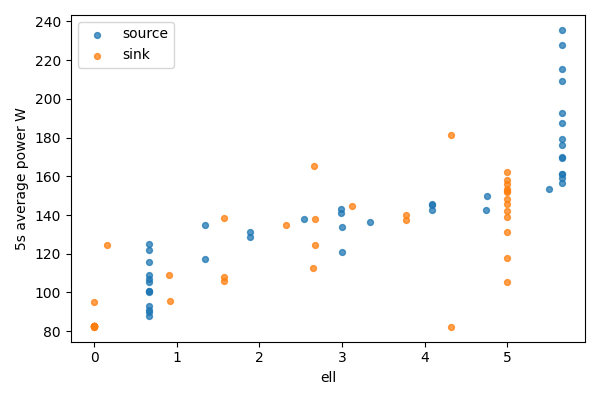

Source data for this figure (header and first rows):
bucket, bucket_start_s, bucket_end_s, gpu, node, ell, power_mean_w, samples
0, 0.0, 5.0, 0, source, 5.656, 235.6, 20
0, 0.0, 5.0, 1, sink, 0, 82.54, 20
1, 5.0, 10.0, 0, source, 5.656, 227.6, 20
1, 5.0, 10.0, 1, sink, 0, 82.53, 20
2, 10.0, 15.0, 0, source, 5.656, 187.5, 20
2, 10.0, 15.0, 1, sink, 0, 82.6, 20
3, 15.0, 20.0, 0, source, 5.656, 215.2, 20
3, 15.0, 20.0, 1, sink, 0, 82.54, 20
4, 20.0, 25.0, 0, source, 5.656, 209, 20
4, 20.0, 25.0, 1, sink, 0, 82.6, 20
5, 25.0, 30.0, 0, source, 5.656, 170.2, 20
5, 25.0, 30.0, 1, sink, 0, 82.63, 20
6, 30.0, 35.0, 0, source, 5.656, 159.3, 20
6, 30.0, 35.0, 1, sink, 0, 82.62, 20
7, 35.0, 40.0, 0, source, 5.656, 176.2, 20
7, 35.0, 40.0, 1, sink, 0, 82.64, 20
8, 40.0, 45.0, 0, source, 5.656, 169.2, 20
8, 40.0, 45.0, 1, sink, 0, 82.78, 20
9, 45.0, 50.0, 0, source, 5.656, 192.6, 20
9, 45.0, 50.0, 1, sink, 0, 82.79, 20
10, 50.0, 55.0, 0, source, 5.656, 160.9, 20
10, 50.0, 55.0, 1, sink, 0, 82.86, 20
11, 55.0, 60.0, 0, source, 5.656, 179.1, 20
11, 55.0, 60.0, 1, sink, 0, 82.43, 20
12, 60.0, 65.0, 0, source, 5.656, 156.3, 20
12, 60.0, 65.0, 1, sink, 0, 82.38, 20
13, 65.0, 70.0, 0, source, 5.656, 161.3, 20
13, 65.0, 70.0, 1, sink, 0, 95.05, 20
14, 70.0, 75.0, 0, source, 5.499, 153.3, 20
14, 70.0, 75.0, 1, sink, 0.1571, 124.7, 20
15, 75.0, 80.0, 0, source, 4.749, 149.6, 20
15, 75.0, 80.0, 1, sink, 0.9071, 108.9, 20
16, 80.0, 85.0, 0, source, 4.742, 142.6, 20
16, 80.0, 85.0, 1, sink, 0.9146, 95.59, 20
17, 85.0, 90.0, 0, source, 4.085, 142.3, 20
17, 85.0, 90.0, 1, sink, 1.571, 107.9, 20
18, 90.0, 95.0, 0, source, 4.085, 145.2, 20
18, 90.0, 95.0, 1, sink, 1.571, 138.7, 20
19, 95.0, 100.0, 0, source, 4.085, 145.7, 20
19, 95.0, 100.0, 1, sink, 1.571, 105.8, 20
20, 100.0, 105.0, 0, source, 3.335, 136.4, 20
20, 100.0, 105.0, 1, sink, 2.321, 135, 20
21, 105.0, 110.0, 0, source, 3.004, 133.8, 20
21, 105.0, 110.0, 1, sink, 2.653, 112.6, 20
22, 110.0, 115.0, 0, source, 2.996, 121, 20
22, 110.0, 115.0, 1, sink, 2.66, 165.3, 20
23, 115.0, 120.0, 0, source, 2.989, 142.9, 20
23, 115.0, 120.0, 1, sink, 2.668, 137.9, 20
24, 120.0, 125.0, 0, source, 2.989, 141, 20
24, 120.0, 125.0, 1, sink, 2.668, 124.3, 20
25, 125.0, 130.0, 0, source, 2.539, 138, 19
25, 125.0, 130.0, 1, sink, 3.117, 144.5, 19
26, 130.0, 135.0, 0, source, 1.889, 128.8, 20
26, 130.0, 135.0, 1, sink, 3.768, 140.1, 20
27, 135.0, 140.0, 0, source, 1.889, 131.2, 20
27, 135.0, 140.0, 1, sink, 3.768, 137.4, 20
28, 140.0, 145.0, 0, source, 1.34, 135.1, 20
28, 140.0, 145.0, 1, sink, 4.316, 82.24, 20
29, 145.0, 150.0, 0, source, 1.34, 117.2, 20
29, 145.0, 150.0, 1, sink, 4.316, 181.3, 20
... 26 more rows
